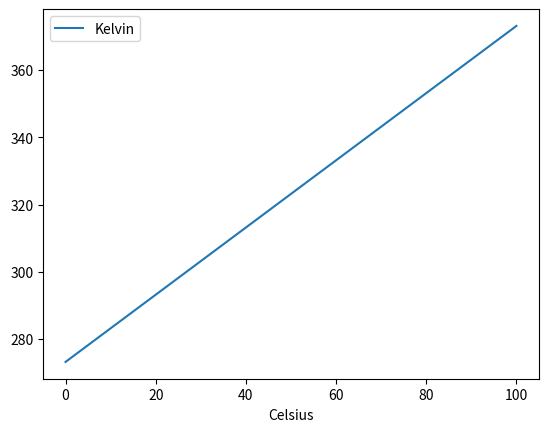

Reproduce this figure in Python.
import pandas as pd 
import matplotlib.pyplot as plt 
to_kelvin = lambda c: c + 273.15 
data = {'Celsius': list(range(0, 101, 10))} 
data['Kelvin'] = list(map(to_kelvin, data['Celsius'])) 
df = pd.DataFrame(data) 
df.plot(x='Celsius', y='Kelvin', kind='line') 
plt.show()